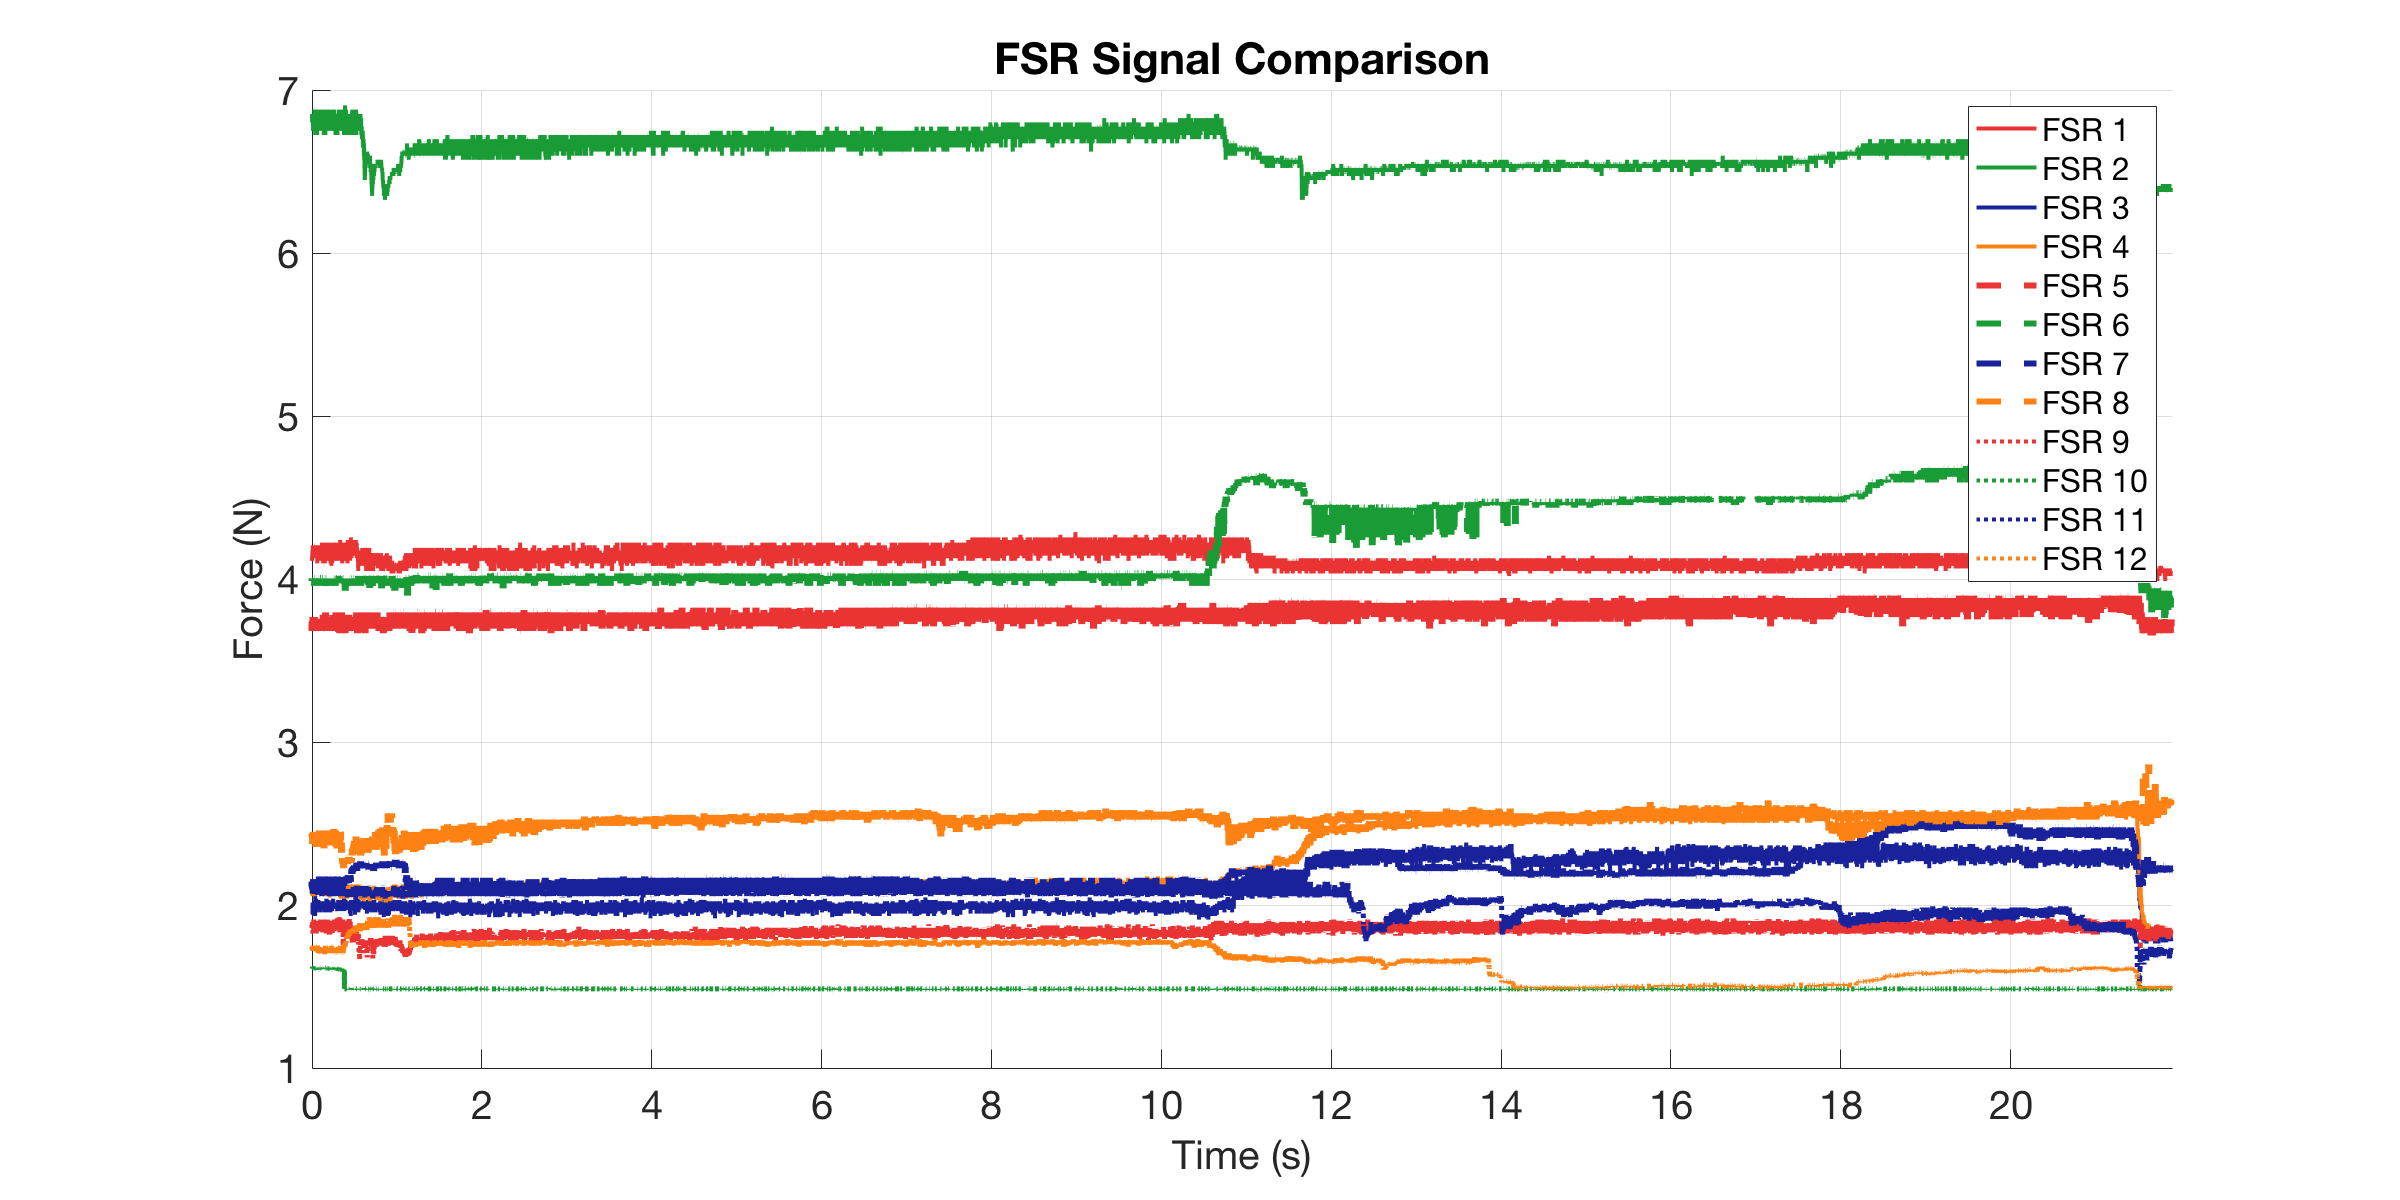

The table this chart was drawn from, first rows:
0, 4.1273, 6.8533, 2.0001, 2.0778, 3.6812, 3.9881, 2.1178, 2.4202, 1.8603, 1.6217, 2.0937, 1.7436
0.001, 4.112, 6.827, 2, 2.11, 3.738, 4.003, 2.142, 2.439, 1.882, 1.622, 2.094, 1.73
0.002, 4.127, 6.801, 2, 2.054, 3.695, 3.988, 2.11, 2.429, 1.882, 1.622, 2.07, 1.724
0.005604, 4.175, 6.827, 1.992, 2.11, 3.738, 3.988, 2.11, 2.429, 1.882, 1.616, 2.078, 1.724
0.007008, 4.159, 6.853, 1.94, 2.078, 3.766, 4.003, 2.102, 2.411, 1.867, 1.616, 2.086, 1.744
0.007513, 4.127, 6.853, 2, 2.086, 3.738, 3.988, 2.126, 2.374, 1.903, 1.616, 2.11, 1.75
0.008019, 4.175, 6.827, 2.015, 2.126, 3.695, 4.003, 2.102, 2.393, 1.832, 1.622, 2.094, 1.744
0.008987, 4.207, 6.853, 1.992, 2.078, 3.738, 4.003, 2.102, 2.393, 1.832, 1.616, 2.078, 1.717
0.01, 4.191, 6.801, 1.985, 2.11, 3.681, 4.003, 2.094, 2.439, 1.832, 1.622, 2.086, 1.744
0.01099, 4.175, 6.853, 2, 2.078, 3.709, 3.988, 2.11, 2.393, 1.825, 1.609, 2.086, 1.724
0.01199, 4.175, 6.75, 2, 2.11, 3.766, 4.003, 2.094, 2.439, 1.903, 1.616, 2.078, 1.744
0.01299, 4.127, 6.827, 2, 2.11, 3.709, 3.973, 2.167, 2.402, 1.86, 1.616, 2.07, 1.737
0.014, 4.207, 6.853, 2, 2.126, 3.738, 3.988, 2.11, 2.384, 1.846, 1.616, 2.062, 1.744
0.01499, 4.191, 6.775, 2, 2.102, 3.738, 3.988, 2.126, 2.439, 1.867, 1.609, 2.11, 1.75
0.01663, 4.175, 6.75, 1.985, 2.094, 3.738, 3.988, 2.118, 2.439, 1.882, 1.609, 2.078, 1.73
0.01712, 4.191, 6.853, 1.992, 2.126, 3.766, 4.003, 2.102, 2.448, 1.875, 1.609, 2.07, 1.744
0.01799, 4.175, 6.827, 1.992, 2.11, 3.752, 4.003, 2.142, 2.439, 1.853, 1.616, 2.102, 1.744
0.01899, 4.191, 6.827, 2, 2.118, 3.709, 3.973, 2.159, 2.393, 1.86, 1.609, 2.078, 1.75
0.02, 4.191, 6.853, 1.985, 2.11, 3.752, 3.973, 2.102, 2.402, 1.882, 1.616, 2.07, 1.737
0.021, 4.127, 6.853, 2.015, 2.126, 3.695, 3.988, 2.11, 2.384, 1.911, 1.609, 2.07, 1.737
0.02295, 4.175, 6.827, 2.008, 2.078, 3.766, 4.003, 2.11, 2.393, 1.846, 1.616, 2.078, 1.737
0.0258, 4.159, 6.75, 1.94, 2.11, 3.738, 4.003, 2.094, 2.365, 1.846, 1.616, 2.094, 1.737
0.02695, 4.207, 6.853, 1.977, 2.11, 3.695, 4.003, 2.102, 2.448, 1.839, 1.609, 2.07, 1.724
0.02744, 4.175, 6.853, 1.992, 2.11, 3.766, 4.003, 2.118, 2.42, 1.846, 1.609, 2.07, 1.744
0.028, 4.191, 6.88, 2, 2.078, 3.738, 3.988, 2.086, 2.429, 1.846, 1.609, 2.134, 1.744
0.029, 4.175, 6.88, 2.023, 2.11, 3.695, 3.988, 2.11, 2.402, 1.86, 1.616, 2.078, 1.737
0.02999, 4.207, 6.853, 2.008, 2.11, 3.738, 3.958, 2.102, 2.439, 1.846, 1.603, 2.07, 1.737
0.03099, 4.207, 6.827, 2, 2.078, 3.766, 4.003, 2.126, 2.42, 1.846, 1.609, 2.062, 1.744
0.032, 4.207, 6.853, 2, 2.102, 3.738, 4.003, 2.102, 2.402, 1.846, 1.609, 2.086, 1.744
0.03519, 4.191, 6.88, 2.015, 2.126, 3.738, 4.003, 2.11, 2.384, 1.86, 1.616, 2.07, 1.724
0.03677, 4.191, 6.853, 1.933, 2.07, 3.738, 3.988, 2.11, 2.384, 1.853, 1.609, 2.102, 1.737
0.03729, 4.175, 6.775, 2.008, 2.126, 3.695, 4.003, 2.118, 2.365, 1.839, 1.616, 2.07, 1.737
0.038, 4.175, 6.724, 2.054, 2.054, 3.724, 4.003, 2.102, 2.393, 1.846, 1.609, 2.078, 1.73
0.039, 4.175, 6.827, 1.992, 2.078, 3.752, 4.003, 2.11, 2.448, 1.839, 1.603, 2.102, 1.75
0.03999, 4.159, 6.853, 2.008, 2.126, 3.738, 3.973, 2.142, 2.448, 1.867, 1.609, 2.07, 1.737
0.04118, 4.175, 6.88, 2, 2.11, 3.695, 4.003, 2.102, 2.374, 1.875, 1.609, 2.094, 1.737
0.0444, 4.175, 6.853, 1.985, 2.07, 3.752, 4.003, 2.11, 2.42, 1.853, 1.609, 2.07, 1.75
0.04677, 4.159, 6.88, 1.955, 2.11, 3.724, 3.973, 2.102, 2.356, 1.853, 1.609, 2.07, 1.717
0.04726, 4.191, 6.853, 1.985, 2.118, 3.695, 4.003, 2.134, 2.402, 1.839, 1.616, 2.078, 1.744
0.04799, 4.175, 6.775, 2.039, 2.07, 3.738, 4.003, 2.126, 2.411, 1.825, 1.609, 2.078, 1.744
0.049, 4.191, 6.88, 1.985, 2.062, 3.766, 3.973, 2.118, 2.393, 1.86, 1.616, 2.07, 1.724
0.04999, 4.127, 6.801, 2, 2.102, 3.724, 4.003, 2.134, 2.42, 1.825, 1.616, 2.07, 1.73
0.05099, 4.127, 6.827, 2.008, 2.126, 3.738, 4.003, 2.175, 2.42, 1.853, 1.622, 2.102, 1.75
0.05417, 4.175, 6.853, 1.985, 2.086, 3.709, 3.988, 2.11, 2.439, 1.875, 1.609, 2.07, 1.75
0.05687, 4.191, 6.88, 1.977, 2.118, 3.724, 4.003, 2.126, 2.448, 1.86, 1.603, 2.078, 1.744
0.05735, 4.159, 6.775, 2, 2.134, 3.709, 3.988, 2.11, 2.356, 1.86, 1.603, 2.07, 1.73
0.058, 4.159, 6.801, 2.015, 2.126, 3.695, 3.973, 2.11, 2.42, 1.867, 1.616, 2.102, 1.724
0.05898, 4.191, 6.724, 2, 2.078, 3.752, 3.988, 2.11, 2.356, 1.86, 1.609, 2.07, 1.73
0.05998, 4.143, 6.853, 1.992, 2.11, 3.738, 4.003, 2.094, 2.365, 1.903, 1.609, 2.078, 1.744
0.06098, 4.143, 6.801, 2, 2.102, 3.724, 3.988, 2.11, 2.42, 1.867, 1.603, 2.07, 1.744
0.06198, 4.096, 6.827, 2, 2.078, 3.752, 3.988, 2.11, 2.429, 1.846, 1.616, 2.078, 1.717
0.06298, 4.175, 6.853, 2.008, 2.118, 3.695, 3.988, 2.142, 2.448, 1.839, 1.609, 2.078, 1.737
0.064, 4.191, 6.853, 2, 2.118, 3.681, 3.958, 2.11, 2.439, 1.875, 1.616, 2.078, 1.73
0.065, 4.112, 6.853, 2.008, 2.07, 3.709, 4.003, 2.102, 2.429, 1.839, 1.616, 2.134, 1.75
0.06598, 4.175, 6.827, 2.031, 2.062, 3.752, 4.003, 2.175, 2.411, 1.889, 1.603, 2.062, 1.737
0.06698, 4.191, 6.827, 1.992, 2.11, 3.752, 3.973, 2.118, 2.411, 1.875, 1.609, 2.078, 1.73
0.06799, 4.207, 6.853, 1.992, 2.102, 3.724, 3.988, 2.11, 2.42, 1.86, 1.603, 2.078, 1.711
0.06899, 4.191, 6.775, 2, 2.102, 3.695, 4.003, 2.11, 2.429, 1.903, 1.616, 2.078, 1.724
0.07, 4.159, 6.75, 1.992, 2.126, 3.738, 4.003, 2.094, 2.439, 1.846, 1.609, 2.094, 1.704
0.07099, 4.207, 6.75, 1.992, 2.126, 3.752, 3.973, 2.102, 2.384, 1.86, 1.616, 2.094, 1.724
0.07199, 4.191, 6.827, 2, 2.078, 3.681, 4.003, 2.142, 2.448, 1.846, 1.609, 2.078, 1.711
... 19,101 more rows
